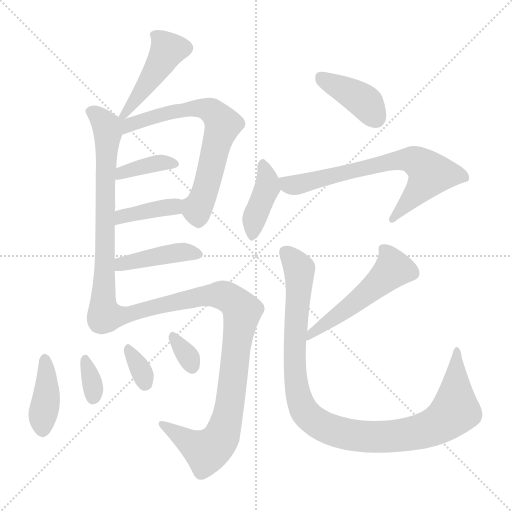
t = 0.00 s
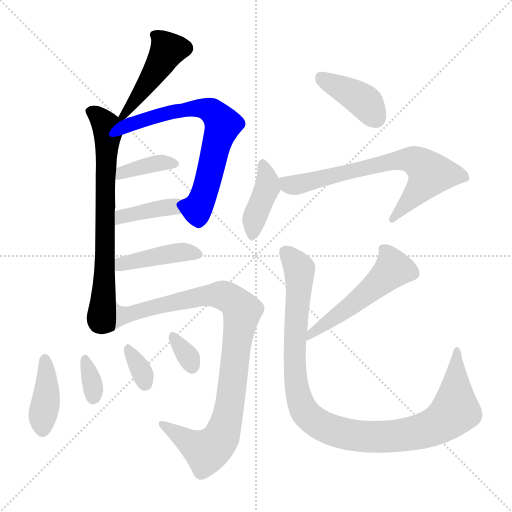
t = 2.16 s
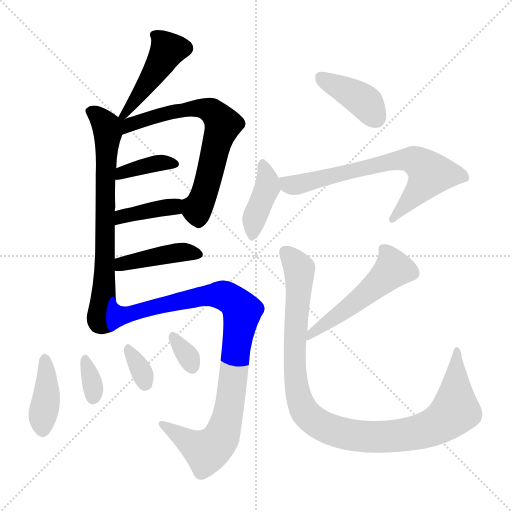
t = 4.33 s
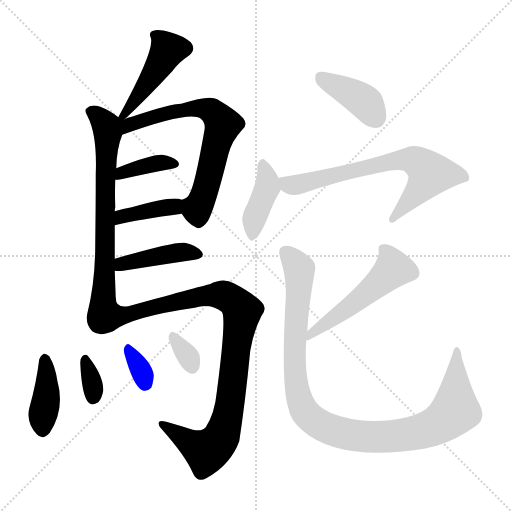
t = 6.49 s
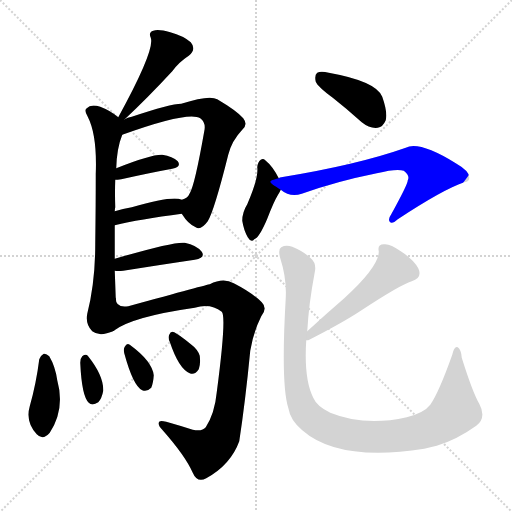
t = 8.66 s
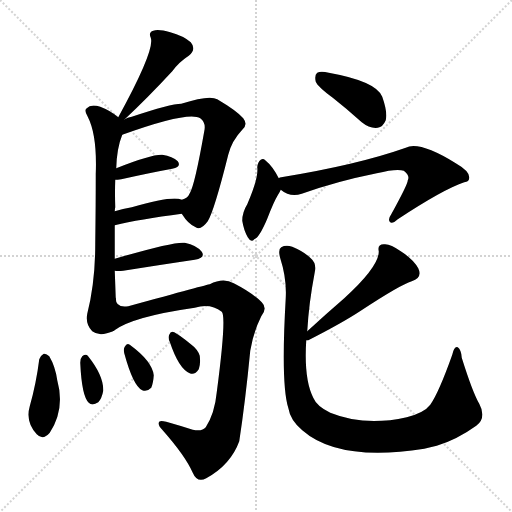
t = 10.82 s

The animated SVG that drew these frames (rendered in a browser with its animation timeline set to each time). Animation: 16 CSS @keyframes rules; one cycle of 10.82 s.

<svg version="1.1" viewBox="0 0 1024 1024" xmlns="http://www.w3.org/2000/svg">
  <g stroke="lightgray" stroke-dasharray="1,1" stroke-width="1" transform="scale(4, 4)">
    <line x1="0" y1="0" x2="256" y2="256"></line>
    <line x1="256" y1="0" x2="0" y2="256"></line>
    <line x1="128" y1="0" x2="128" y2="256"></line>
    <line x1="0" y1="128" x2="256" y2="128"></line>
  </g>
<g transform="scale(1, -1) translate(0, -900)">
   <style type="text/css">
    @keyframes keyframes0 {
      from {
       stroke: blue;
       stroke-dashoffset: 447;
       stroke-width: 128;
       }
       59% {
       animation-timing-function: step-end;
       stroke: blue;
       stroke-dashoffset: 0;
       stroke-width: 128;
       }
       to {
       stroke: black;
       stroke-width: 1024;
       }
       }
       #make-me-a-hanzi-animation-0 {
         animation: keyframes0 0.613770s both;
         animation-delay: 0.000000s;
         animation-timing-function: linear;
       }
    @keyframes keyframes1 {
      from {
       stroke: blue;
       stroke-dashoffset: 704;
       stroke-width: 128;
       }
       70% {
       animation-timing-function: step-end;
       stroke: blue;
       stroke-dashoffset: 0;
       stroke-width: 128;
       }
       to {
       stroke: black;
       stroke-width: 1024;
       }
       }
       #make-me-a-hanzi-animation-1 {
         animation: keyframes1 0.822917s both;
         animation-delay: 0.613770s;
         animation-timing-function: linear;
       }
    @keyframes keyframes2 {
      from {
       stroke: blue;
       stroke-dashoffset: 683;
       stroke-width: 128;
       }
       69% {
       animation-timing-function: step-end;
       stroke: blue;
       stroke-dashoffset: 0;
       stroke-width: 128;
       }
       to {
       stroke: black;
       stroke-width: 1024;
       }
       }
       #make-me-a-hanzi-animation-2 {
         animation: keyframes2 0.805827s both;
         animation-delay: 1.436686s;
         animation-timing-function: linear;
       }
    @keyframes keyframes3 {
      from {
       stroke: blue;
       stroke-dashoffset: 375;
       stroke-width: 128;
       }
       55% {
       animation-timing-function: step-end;
       stroke: blue;
       stroke-dashoffset: 0;
       stroke-width: 128;
       }
       to {
       stroke: black;
       stroke-width: 1024;
       }
       }
       #make-me-a-hanzi-animation-3 {
         animation: keyframes3 0.555176s both;
         animation-delay: 2.242513s;
         animation-timing-function: linear;
       }
    @keyframes keyframes4 {
      from {
       stroke: blue;
       stroke-dashoffset: 387;
       stroke-width: 128;
       }
       56% {
       animation-timing-function: step-end;
       stroke: blue;
       stroke-dashoffset: 0;
       stroke-width: 128;
       }
       to {
       stroke: black;
       stroke-width: 1024;
       }
       }
       #make-me-a-hanzi-animation-4 {
         animation: keyframes4 0.564941s both;
         animation-delay: 2.797689s;
         animation-timing-function: linear;
       }
    @keyframes keyframes5 {
      from {
       stroke: blue;
       stroke-dashoffset: 422;
       stroke-width: 128;
       }
       58% {
       animation-timing-function: step-end;
       stroke: blue;
       stroke-dashoffset: 0;
       stroke-width: 128;
       }
       to {
       stroke: black;
       stroke-width: 1024;
       }
       }
       #make-me-a-hanzi-animation-5 {
         animation: keyframes5 0.593424s both;
         animation-delay: 3.362630s;
         animation-timing-function: linear;
       }
    @keyframes keyframes6 {
      from {
       stroke: blue;
       stroke-dashoffset: 940;
       stroke-width: 128;
       }
       75% {
       animation-timing-function: step-end;
       stroke: blue;
       stroke-dashoffset: 0;
       stroke-width: 128;
       }
       to {
       stroke: black;
       stroke-width: 1024;
       }
       }
       #make-me-a-hanzi-animation-6 {
         animation: keyframes6 1.014974s both;
         animation-delay: 3.956055s;
         animation-timing-function: linear;
       }
    @keyframes keyframes7 {
      from {
       stroke: blue;
       stroke-dashoffset: 397;
       stroke-width: 128;
       }
       56% {
       animation-timing-function: step-end;
       stroke: blue;
       stroke-dashoffset: 0;
       stroke-width: 128;
       }
       to {
       stroke: black;
       stroke-width: 1024;
       }
       }
       #make-me-a-hanzi-animation-7 {
         animation: keyframes7 0.573079s both;
         animation-delay: 4.971029s;
         animation-timing-function: linear;
       }
    @keyframes keyframes8 {
      from {
       stroke: blue;
       stroke-dashoffset: 331;
       stroke-width: 128;
       }
       52% {
       animation-timing-function: step-end;
       stroke: blue;
       stroke-dashoffset: 0;
       stroke-width: 128;
       }
       to {
       stroke: black;
       stroke-width: 1024;
       }
       }
       #make-me-a-hanzi-animation-8 {
         animation: keyframes8 0.519368s both;
         animation-delay: 5.544108s;
         animation-timing-function: linear;
       }
    @keyframes keyframes9 {
      from {
       stroke: blue;
       stroke-dashoffset: 329;
       stroke-width: 128;
       }
       52% {
       animation-timing-function: step-end;
       stroke: blue;
       stroke-dashoffset: 0;
       stroke-width: 128;
       }
       to {
       stroke: black;
       stroke-width: 1024;
       }
       }
       #make-me-a-hanzi-animation-9 {
         animation: keyframes9 0.517741s both;
         animation-delay: 6.063477s;
         animation-timing-function: linear;
       }
    @keyframes keyframes10 {
      from {
       stroke: blue;
       stroke-dashoffset: 324;
       stroke-width: 128;
       }
       51% {
       animation-timing-function: step-end;
       stroke: blue;
       stroke-dashoffset: 0;
       stroke-width: 128;
       }
       to {
       stroke: black;
       stroke-width: 1024;
       }
       }
       #make-me-a-hanzi-animation-10 {
         animation: keyframes10 0.513672s both;
         animation-delay: 6.581217s;
         animation-timing-function: linear;
       }
    @keyframes keyframes11 {
      from {
       stroke: blue;
       stroke-dashoffset: 396;
       stroke-width: 128;
       }
       56% {
       animation-timing-function: step-end;
       stroke: blue;
       stroke-dashoffset: 0;
       stroke-width: 128;
       }
       to {
       stroke: black;
       stroke-width: 1024;
       }
       }
       #make-me-a-hanzi-animation-11 {
         animation: keyframes11 0.572266s both;
         animation-delay: 7.094889s;
         animation-timing-function: linear;
       }
    @keyframes keyframes12 {
      from {
       stroke: blue;
       stroke-dashoffset: 402;
       stroke-width: 128;
       }
       57% {
       animation-timing-function: step-end;
       stroke: blue;
       stroke-dashoffset: 0;
       stroke-width: 128;
       }
       to {
       stroke: black;
       stroke-width: 1024;
       }
       }
       #make-me-a-hanzi-animation-12 {
         animation: keyframes12 0.577148s both;
         animation-delay: 7.667155s;
         animation-timing-function: linear;
       }
    @keyframes keyframes13 {
      from {
       stroke: blue;
       stroke-dashoffset: 687;
       stroke-width: 128;
       }
       69% {
       animation-timing-function: step-end;
       stroke: blue;
       stroke-dashoffset: 0;
       stroke-width: 128;
       }
       to {
       stroke: black;
       stroke-width: 1024;
       }
       }
       #make-me-a-hanzi-animation-13 {
         animation: keyframes13 0.809082s both;
         animation-delay: 8.244303s;
         animation-timing-function: linear;
       }
    @keyframes keyframes14 {
      from {
       stroke: blue;
       stroke-dashoffset: 522;
       stroke-width: 128;
       }
       63% {
       animation-timing-function: step-end;
       stroke: blue;
       stroke-dashoffset: 0;
       stroke-width: 128;
       }
       to {
       stroke: black;
       stroke-width: 1024;
       }
       }
       #make-me-a-hanzi-animation-14 {
         animation: keyframes14 0.674805s both;
         animation-delay: 9.053385s;
         animation-timing-function: linear;
       }
    @keyframes keyframes15 {
      from {
       stroke: blue;
       stroke-dashoffset: 1036;
       stroke-width: 128;
       }
       77% {
       animation-timing-function: step-end;
       stroke: blue;
       stroke-dashoffset: 0;
       stroke-width: 128;
       }
       to {
       stroke: black;
       stroke-width: 1024;
       }
       }
       #make-me-a-hanzi-animation-15 {
         animation: keyframes15 1.093099s both;
         animation-delay: 9.728190s;
         animation-timing-function: linear;
       }
</style>
<path d="M 249.5 661.5 Q 294.5 703.5 344.5 757.5 Q 357.5 775.5 377.5 788.5 Q 393.5 801.5 381.5 815.5 Q 366.5 828.5 340.5 835.5 Q 316.5 842.5 306.5 838.5 Q 296.5 835.5 301.5 824.5 Q 310.5 800.5 236.5 665.5 C 222.5 639.5 227.5 640.5 249.5 661.5 Z" fill="lightgray"></path> 
<path d="M 229.5 382.5 Q 229.5 416.5 229.5 449.5 L 229.5 477.5 Q 229.5 481.5 230.5 485.5 Q 229.5 515.5 230.5 540.5 L 232.5 563.5 Q 233.5 603.5 244.5 630.5 C 252.5 653.5 252.5 653.5 236.5 665.5 Q 221.5 678.5 200.5 686.5 Q 181.5 692.5 173.5 683.5 Q 167.5 679.5 175.5 666.5 Q 194.5 629.5 191.5 551.5 Q 191.5 490.5 190.5 411.5 Q 190.5 335.5 174.5 272.5 Q 170.5 251.5 184.5 237.5 Q 199.5 225.5 227.5 238.5 C 233.5 240.5 232.5 273.5 231.5 303.5 Q 230.5 331.5 229.5 358.5 L 229.5 382.5 Z" fill="lightgray"></path> 
<path d="M 363.5 472.5 Q 376.5 451.5 391.5 445.5 Q 401.5 438.5 415.5 457.5 Q 428.5 478.5 456.5 590.5 Q 463.5 618.5 484.5 640.5 Q 496.5 650.5 486.5 663.5 Q 473.5 678.5 434.5 701.5 Q 418.5 710.5 362.5 692.5 Q 341.5 692.5 263.5 666.5 Q 254.5 665.5 249.5 661.5 C 221.5 651.5 197.5 613.5 244.5 630.5 Q 377.5 678.5 400.5 663.5 Q 412.5 654.5 408.5 637.5 Q 389.5 529.5 379.5 513.5 Q 375.5 503.5 363.5 500.5 C 349.5 492.5 349.5 492.5 363.5 472.5 Z" fill="lightgray"></path> 
<path d="M 230.5 540.5 Q 234.5 540.5 242.5 541.5 Q 300.5 554.5 344.5 562.5 Q 363.5 566.5 355.5 577.5 Q 345.5 587.5 324.5 590.5 Q 302.5 591.5 232.5 563.5 C 204.5 552.5 200.5 539.5 230.5 540.5 Z" fill="lightgray"></path> 
<path d="M 229.5 449.5 Q 278.5 461.5 363.5 472.5 C 393.5 476.5 391.5 490.5 363.5 500.5 Q 345.5 509.5 263.5 485.5 Q 245.5 482.5 229.5 477.5 C 200.5 468.5 200.5 442.5 229.5 449.5 Z" fill="lightgray"></path> 
<path d="M 229.5 358.5 Q 235.5 357.5 246.5 358.5 Q 328.5 371.5 389.5 380.5 Q 411.5 384.5 403.5 396.5 Q 393.5 409.5 369.5 414.5 Q 348.5 417.5 229.5 382.5 C 200.5 374.5 199.5 360.5 229.5 358.5 Z" fill="lightgray"></path> 
<path d="M 227.5 238.5 Q 263.5 266.5 389.5 284.5 Q 420.5 294.5 443.5 276.5 Q 453.5 267.5 433.5 115.5 Q 429.5 73.5 411.5 45.5 Q 404.5 36.5 385.5 40.5 Q 357.5 49.5 332.5 56.5 Q 317.5 60.5 317.5 54.5 Q 316.5 48.5 324.5 40.5 Q 370.5 -11.5 385.5 -45.5 Q 394.5 -66.5 412.5 -56.5 Q 461.5 -29.5 478.5 17.5 Q 490.5 95.5 500.5 198.5 Q 506.5 235.5 522.5 267.5 Q 535.5 283.5 523.5 295.5 Q 504.5 314.5 467.5 333.5 Q 446.5 345.5 419.5 331.5 Q 416.5 331.5 256.5 287.5 Q 231.5 283.5 231.5 303.5 C 212.5 327.5 201.5 223.5 227.5 238.5 Z" fill="lightgray"></path> 
<path d="M 78.5 181.5 Q 72.5 133.5 59.5 87.5 Q 50.5 56.5 73.5 31.5 Q 85.5 18.5 99.5 34.5 Q 130.5 82.5 114.5 139.5 Q 110.5 167.5 98.5 187.5 Q 92.5 193.5 87.5 192.5 Q 80.5 188.5 78.5 181.5 Z" fill="lightgray"></path> 
<path d="M 160.5 174.5 Q 163.5 107.5 177.5 94.5 Q 184.5 87.5 196.5 95.5 Q 203.5 102.5 206.5 118.5 Q 207.5 148.5 175.5 188.5 Q 171.5 192.5 164.5 187.5 Q 160.5 183.5 160.5 174.5 Z" fill="lightgray"></path> 
<path d="M 248.5 193.5 Q 266.5 127.5 284.5 119.5 Q 293.5 115.5 302.5 124.5 Q 306.5 133.5 307.5 149.5 Q 304.5 177.5 259.5 210.5 Q 253.5 214.5 249.5 206.5 Q 246.5 202.5 248.5 193.5 Z" fill="lightgray"></path> 
<path d="M 339.5 216.5 Q 357.5 162.5 379.5 153.5 Q 389.5 149.5 397.5 161.5 Q 401.5 171.5 399.5 188.5 Q 395.5 201.5 380.5 212.5 Q 358.5 230.5 348.5 235.5 Q 341.5 239.5 338.5 230.5 Q 335.5 224.5 339.5 216.5 Z" fill="lightgray"></path> 
<path d="M 665.5 704.5 Q 693.5 682.5 723.5 655.5 Q 739.5 642.5 755.5 644.5 Q 765.5 645.5 771.5 659.5 Q 775.5 675.5 764.5 706.5 Q 752.5 737.5 657.5 754.5 Q 641.5 758.5 634.5 754.5 Q 628.5 750.5 631.5 736.5 Q 635.5 726.5 665.5 704.5 Z" fill="lightgray"></path> 
<path d="M 557.5 543.5 Q 545.5 567.5 530.5 579.5 Q 526.5 583.5 521.5 580.5 Q 515.5 576.5 514.5 565.5 Q 517.5 544.5 494.5 491.5 Q 484.5 475.5 484.5 458.5 Q 487.5 439.5 495.5 425.5 Q 502.5 413.5 508.5 421.5 Q 518.5 424.5 534.5 462.5 Q 547.5 496.5 555.5 509.5 Q 559.5 515.5 561.5 520.5 C 565.5 528.5 565.5 528.5 557.5 543.5 Z" fill="lightgray"></path> 
<path d="M 561.5 520.5 Q 580.5 504.5 603.5 512.5 Q 673.5 537.5 753.5 553.5 Q 793.5 563.5 807.5 558.5 Q 820.5 548.5 815.5 539.5 Q 816.5 533.5 782.5 471.5 Q 775.5 461.5 779.5 456.5 Q 783.5 450.5 795.5 461.5 Q 886.5 521.5 928.5 535.5 Q 938.5 536.5 938.5 544.5 Q 939.5 557.5 911.5 573.5 Q 838.5 618.5 811.5 604.5 Q 715.5 570.5 562.5 545.5 Q 559.5 545.5 557.5 543.5 C 533.5 537.5 535.5 536.5 561.5 520.5 Z" fill="lightgray"></path> 
<path d="M 612.5 219.5 L 616.5 219.5 Q 683.5 253.5 721.5 278.5 Q 800.5 330.5 823.5 337.5 Q 845.5 344.5 836.5 363.5 Q 826.5 381.5 801.5 397.5 Q 779.5 413.5 767.5 411.5 Q 754.5 411.5 757.5 397.5 Q 758.5 367.5 688.5 303.5 Q 652.5 272.5 614.5 237.5 C 592.5 217.5 587.5 212.5 612.5 219.5 Z" fill="lightgray"></path> 
<path d="M 614.5 237.5 Q 617.5 292.5 629.5 355.5 Q 633.5 373.5 621.5 383.5 Q 608.5 396.5 584.5 406.5 Q 571.5 410.5 562.5 405.5 Q 555.5 401.5 560.5 383.5 Q 573.5 343.5 571.5 304.5 Q 561.5 132.5 576.5 84.5 Q 580.5 59.5 604.5 39.5 Q 677.5 -24.5 848.5 2.5 Q 860.5 5.5 873.5 8.5 Q 913.5 20.5 952.5 48.5 Q 973.5 64.5 958.5 92.5 Q 945.5 114.5 923.5 184.5 Q 922.5 200.5 915.5 205.5 Q 908.5 208.5 904.5 190.5 Q 877.5 114.5 860.5 90.5 Q 848.5 74.5 813.5 65.5 Q 729.5 46.5 660.5 74.5 Q 633.5 87.5 626.5 104.5 Q 607.5 141.5 612.5 219.5 L 614.5 237.5 Z" fill="lightgray"></path> 
      <clipPath id="make-me-a-hanzi-clip-0">
      <path d="M 249.5 661.5 Q 294.5 703.5 344.5 757.5 Q 357.5 775.5 377.5 788.5 Q 393.5 801.5 381.5 815.5 Q 366.5 828.5 340.5 835.5 Q 316.5 842.5 306.5 838.5 Q 296.5 835.5 301.5 824.5 Q 310.5 800.5 236.5 665.5 C 222.5 639.5 227.5 640.5 249.5 661.5 Z" fill="lightgray"></path>
      </clipPath>
      <path clip-path="url(#make-me-a-hanzi-clip-0)" d="M 312.5 828.5 L 335.5 799.5 L 275.5 705.5 L 246.5 674.5 " fill="none" id="make-me-a-hanzi-animation-0" stroke-dasharray="319 638" stroke-linecap="round"></path>

      <clipPath id="make-me-a-hanzi-clip-1">
      <path d="M 229.5 382.5 Q 229.5 416.5 229.5 449.5 L 229.5 477.5 Q 229.5 481.5 230.5 485.5 Q 229.5 515.5 230.5 540.5 L 232.5 563.5 Q 233.5 603.5 244.5 630.5 C 252.5 653.5 252.5 653.5 236.5 665.5 Q 221.5 678.5 200.5 686.5 Q 181.5 692.5 173.5 683.5 Q 167.5 679.5 175.5 666.5 Q 194.5 629.5 191.5 551.5 Q 191.5 490.5 190.5 411.5 Q 190.5 335.5 174.5 272.5 Q 170.5 251.5 184.5 237.5 Q 199.5 225.5 227.5 238.5 C 233.5 240.5 232.5 273.5 231.5 303.5 Q 230.5 331.5 229.5 358.5 L 229.5 382.5 Z" fill="lightgray"></path>
      </clipPath>
      <path clip-path="url(#make-me-a-hanzi-clip-1)" d="M 183.5 676.5 L 207.5 655.5 L 214.5 630.5 L 210.5 376.5 L 201.5 264.5 L 215.5 245.5 " fill="none" id="make-me-a-hanzi-animation-1" stroke-dasharray="576 1152" stroke-linecap="round"></path>

      <clipPath id="make-me-a-hanzi-clip-2">
      <path d="M 363.5 472.5 Q 376.5 451.5 391.5 445.5 Q 401.5 438.5 415.5 457.5 Q 428.5 478.5 456.5 590.5 Q 463.5 618.5 484.5 640.5 Q 496.5 650.5 486.5 663.5 Q 473.5 678.5 434.5 701.5 Q 418.5 710.5 362.5 692.5 Q 341.5 692.5 263.5 666.5 Q 254.5 665.5 249.5 661.5 C 221.5 651.5 197.5 613.5 244.5 630.5 Q 377.5 678.5 400.5 663.5 Q 412.5 654.5 408.5 637.5 Q 389.5 529.5 379.5 513.5 Q 375.5 503.5 363.5 500.5 C 349.5 492.5 349.5 492.5 363.5 472.5 Z" fill="lightgray"></path>
      </clipPath>
      <path clip-path="url(#make-me-a-hanzi-clip-2)" d="M 242.5 660.5 L 256.5 647.5 L 330.5 673.5 L 395.5 684.5 L 422.5 677.5 L 438.5 662.5 L 445.5 651.5 L 407.5 509.5 L 393.5 482.5 L 372.5 493.5 " fill="none" id="make-me-a-hanzi-animation-2" stroke-dasharray="555 1110" stroke-linecap="round"></path>

      <clipPath id="make-me-a-hanzi-clip-3">
      <path d="M 230.5 540.5 Q 234.5 540.5 242.5 541.5 Q 300.5 554.5 344.5 562.5 Q 363.5 566.5 355.5 577.5 Q 345.5 587.5 324.5 590.5 Q 302.5 591.5 232.5 563.5 C 204.5 552.5 200.5 539.5 230.5 540.5 Z" fill="lightgray"></path>
      </clipPath>
      <path clip-path="url(#make-me-a-hanzi-clip-3)" d="M 236.5 545.5 L 246.5 556.5 L 286.5 568.5 L 327.5 575.5 L 347.5 571.5 " fill="none" id="make-me-a-hanzi-animation-3" stroke-dasharray="247 494" stroke-linecap="round"></path>

      <clipPath id="make-me-a-hanzi-clip-4">
      <path d="M 229.5 449.5 Q 278.5 461.5 363.5 472.5 C 393.5 476.5 391.5 490.5 363.5 500.5 Q 345.5 509.5 263.5 485.5 Q 245.5 482.5 229.5 477.5 C 200.5 468.5 200.5 442.5 229.5 449.5 Z" fill="lightgray"></path>
      </clipPath>
      <path clip-path="url(#make-me-a-hanzi-clip-4)" d="M 233.5 456.5 L 249.5 468.5 L 357.5 493.5 " fill="none" id="make-me-a-hanzi-animation-4" stroke-dasharray="259 518" stroke-linecap="round"></path>

      <clipPath id="make-me-a-hanzi-clip-5">
      <path d="M 229.5 358.5 Q 235.5 357.5 246.5 358.5 Q 328.5 371.5 389.5 380.5 Q 411.5 384.5 403.5 396.5 Q 393.5 409.5 369.5 414.5 Q 348.5 417.5 229.5 382.5 C 200.5 374.5 199.5 360.5 229.5 358.5 Z" fill="lightgray"></path>
      </clipPath>
      <path clip-path="url(#make-me-a-hanzi-clip-5)" d="M 233.5 364.5 L 245.5 375.5 L 352.5 394.5 L 393.5 390.5 " fill="none" id="make-me-a-hanzi-animation-5" stroke-dasharray="294 588" stroke-linecap="round"></path>

      <clipPath id="make-me-a-hanzi-clip-6">
      <path d="M 227.5 238.5 Q 263.5 266.5 389.5 284.5 Q 420.5 294.5 443.5 276.5 Q 453.5 267.5 433.5 115.5 Q 429.5 73.5 411.5 45.5 Q 404.5 36.5 385.5 40.5 Q 357.5 49.5 332.5 56.5 Q 317.5 60.5 317.5 54.5 Q 316.5 48.5 324.5 40.5 Q 370.5 -11.5 385.5 -45.5 Q 394.5 -66.5 412.5 -56.5 Q 461.5 -29.5 478.5 17.5 Q 490.5 95.5 500.5 198.5 Q 506.5 235.5 522.5 267.5 Q 535.5 283.5 523.5 295.5 Q 504.5 314.5 467.5 333.5 Q 446.5 345.5 419.5 331.5 Q 416.5 331.5 256.5 287.5 Q 231.5 283.5 231.5 303.5 C 212.5 327.5 201.5 223.5 227.5 238.5 Z" fill="lightgray"></path>
      </clipPath>
      <path clip-path="url(#make-me-a-hanzi-clip-6)" d="M 228.5 244.5 L 247.5 270.5 L 406.5 307.5 L 447.5 309.5 L 484.5 277.5 L 458.5 83.5 L 436.5 16.5 L 412.5 -2.5 L 325.5 49.5 " fill="none" id="make-me-a-hanzi-animation-6" stroke-dasharray="812 1624" stroke-linecap="round"></path>

      <clipPath id="make-me-a-hanzi-clip-7">
      <path d="M 78.5 181.5 Q 72.5 133.5 59.5 87.5 Q 50.5 56.5 73.5 31.5 Q 85.5 18.5 99.5 34.5 Q 130.5 82.5 114.5 139.5 Q 110.5 167.5 98.5 187.5 Q 92.5 193.5 87.5 192.5 Q 80.5 188.5 78.5 181.5 Z" fill="lightgray"></path>
      </clipPath>
      <path clip-path="url(#make-me-a-hanzi-clip-7)" d="M 89.5 181.5 L 93.5 112.5 L 85.5 41.5 " fill="none" id="make-me-a-hanzi-animation-7" stroke-dasharray="269 538" stroke-linecap="round"></path>

      <clipPath id="make-me-a-hanzi-clip-8">
      <path d="M 160.5 174.5 Q 163.5 107.5 177.5 94.5 Q 184.5 87.5 196.5 95.5 Q 203.5 102.5 206.5 118.5 Q 207.5 148.5 175.5 188.5 Q 171.5 192.5 164.5 187.5 Q 160.5 183.5 160.5 174.5 Z" fill="lightgray"></path>
      </clipPath>
      <path clip-path="url(#make-me-a-hanzi-clip-8)" d="M 170.5 178.5 L 182.5 143.5 L 186.5 105.5 " fill="none" id="make-me-a-hanzi-animation-8" stroke-dasharray="203 406" stroke-linecap="round"></path>

      <clipPath id="make-me-a-hanzi-clip-9">
      <path d="M 248.5 193.5 Q 266.5 127.5 284.5 119.5 Q 293.5 115.5 302.5 124.5 Q 306.5 133.5 307.5 149.5 Q 304.5 177.5 259.5 210.5 Q 253.5 214.5 249.5 206.5 Q 246.5 202.5 248.5 193.5 Z" fill="lightgray"></path>
      </clipPath>
      <path clip-path="url(#make-me-a-hanzi-clip-9)" d="M 258.5 199.5 L 290.5 133.5 " fill="none" id="make-me-a-hanzi-animation-9" stroke-dasharray="201 402" stroke-linecap="round"></path>

      <clipPath id="make-me-a-hanzi-clip-10">
      <path d="M 339.5 216.5 Q 357.5 162.5 379.5 153.5 Q 389.5 149.5 397.5 161.5 Q 401.5 171.5 399.5 188.5 Q 395.5 201.5 380.5 212.5 Q 358.5 230.5 348.5 235.5 Q 341.5 239.5 338.5 230.5 Q 335.5 224.5 339.5 216.5 Z" fill="lightgray"></path>
      </clipPath>
      <path clip-path="url(#make-me-a-hanzi-clip-10)" d="M 347.5 224.5 L 384.5 167.5 " fill="none" id="make-me-a-hanzi-animation-10" stroke-dasharray="196 392" stroke-linecap="round"></path>

      <clipPath id="make-me-a-hanzi-clip-11">
      <path d="M 665.5 704.5 Q 693.5 682.5 723.5 655.5 Q 739.5 642.5 755.5 644.5 Q 765.5 645.5 771.5 659.5 Q 775.5 675.5 764.5 706.5 Q 752.5 737.5 657.5 754.5 Q 641.5 758.5 634.5 754.5 Q 628.5 750.5 631.5 736.5 Q 635.5 726.5 665.5 704.5 Z" fill="lightgray"></path>
      </clipPath>
      <path clip-path="url(#make-me-a-hanzi-clip-11)" d="M 641.5 746.5 L 722.5 701.5 L 751.5 664.5 " fill="none" id="make-me-a-hanzi-animation-11" stroke-dasharray="268 536" stroke-linecap="round"></path>

      <clipPath id="make-me-a-hanzi-clip-12">
      <path d="M 557.5 543.5 Q 545.5 567.5 530.5 579.5 Q 526.5 583.5 521.5 580.5 Q 515.5 576.5 514.5 565.5 Q 517.5 544.5 494.5 491.5 Q 484.5 475.5 484.5 458.5 Q 487.5 439.5 495.5 425.5 Q 502.5 413.5 508.5 421.5 Q 518.5 424.5 534.5 462.5 Q 547.5 496.5 555.5 509.5 Q 559.5 515.5 561.5 520.5 C 565.5 528.5 565.5 528.5 557.5 543.5 Z" fill="lightgray"></path>
      </clipPath>
      <path clip-path="url(#make-me-a-hanzi-clip-12)" d="M 525.5 572.5 L 534.5 524.5 L 510.5 468.5 L 504.5 432.5 " fill="none" id="make-me-a-hanzi-animation-12" stroke-dasharray="274 548" stroke-linecap="round"></path>

      <clipPath id="make-me-a-hanzi-clip-13">
      <path d="M 561.5 520.5 Q 580.5 504.5 603.5 512.5 Q 673.5 537.5 753.5 553.5 Q 793.5 563.5 807.5 558.5 Q 820.5 548.5 815.5 539.5 Q 816.5 533.5 782.5 471.5 Q 775.5 461.5 779.5 456.5 Q 783.5 450.5 795.5 461.5 Q 886.5 521.5 928.5 535.5 Q 938.5 536.5 938.5 544.5 Q 939.5 557.5 911.5 573.5 Q 838.5 618.5 811.5 604.5 Q 715.5 570.5 562.5 545.5 Q 559.5 545.5 557.5 543.5 C 533.5 537.5 535.5 536.5 561.5 520.5 Z" fill="lightgray"></path>
      </clipPath>
      <path clip-path="url(#make-me-a-hanzi-clip-13)" d="M 562.5 538.5 L 585.5 529.5 L 798.5 580.5 L 826.5 579.5 L 859.5 551.5 L 826.5 506.5 L 784.5 463.5 " fill="none" id="make-me-a-hanzi-animation-13" stroke-dasharray="559 1118" stroke-linecap="round"></path>

      <clipPath id="make-me-a-hanzi-clip-14">
      <path d="M 612.5 219.5 L 616.5 219.5 Q 683.5 253.5 721.5 278.5 Q 800.5 330.5 823.5 337.5 Q 845.5 344.5 836.5 363.5 Q 826.5 381.5 801.5 397.5 Q 779.5 413.5 767.5 411.5 Q 754.5 411.5 757.5 397.5 Q 758.5 367.5 688.5 303.5 Q 652.5 272.5 614.5 237.5 C 592.5 217.5 587.5 212.5 612.5 219.5 Z" fill="lightgray"></path>
      </clipPath>
      <path clip-path="url(#make-me-a-hanzi-clip-14)" d="M 766.5 401.5 L 781.5 380.5 L 786.5 361.5 L 719.5 301.5 L 614.5 223.5 " fill="none" id="make-me-a-hanzi-animation-14" stroke-dasharray="394 788" stroke-linecap="round"></path>

      <clipPath id="make-me-a-hanzi-clip-15">
      <path d="M 614.5 237.5 Q 617.5 292.5 629.5 355.5 Q 633.5 373.5 621.5 383.5 Q 608.5 396.5 584.5 406.5 Q 571.5 410.5 562.5 405.5 Q 555.5 401.5 560.5 383.5 Q 573.5 343.5 571.5 304.5 Q 561.5 132.5 576.5 84.5 Q 580.5 59.5 604.5 39.5 Q 677.5 -24.5 848.5 2.5 Q 860.5 5.5 873.5 8.5 Q 913.5 20.5 952.5 48.5 Q 973.5 64.5 958.5 92.5 Q 945.5 114.5 923.5 184.5 Q 922.5 200.5 915.5 205.5 Q 908.5 208.5 904.5 190.5 Q 877.5 114.5 860.5 90.5 Q 848.5 74.5 813.5 65.5 Q 729.5 46.5 660.5 74.5 Q 633.5 87.5 626.5 104.5 Q 607.5 141.5 612.5 219.5 L 614.5 237.5 Z" fill="lightgray"></path>
      </clipPath>
      <path clip-path="url(#make-me-a-hanzi-clip-15)" d="M 570.5 396.5 L 591.5 373.5 L 599.5 353.5 L 588.5 188.5 L 596.5 109.5 L 612.5 72.5 L 644.5 48.5 L 713.5 27.5 L 759.5 25.5 L 833.5 34.5 L 878.5 52.5 L 910.5 80.5 L 914.5 198.5 " fill="none" id="make-me-a-hanzi-animation-15" stroke-dasharray="908 1816" stroke-linecap="round"></path>

</g>
</svg>
